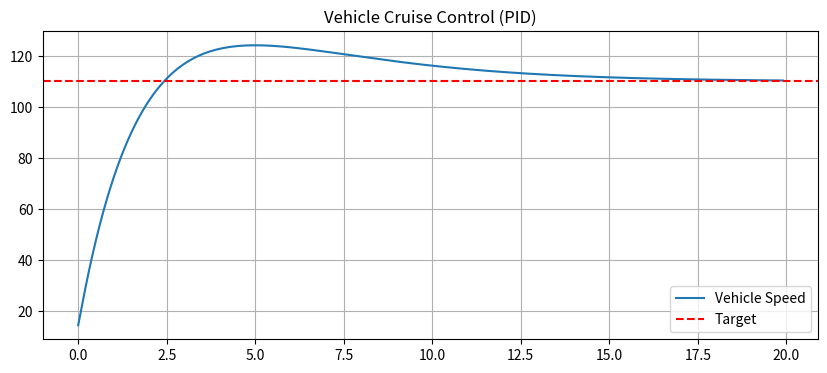

Recreate this plot in Python.
import numpy as np
import matplotlib.pyplot as plt
# CRUISE CONTROL PID SIMULATION
def run_cruise_control():
    target_speed = 110.0 # km/h
    kp, ki, kd = 0.8, 0.15, 0.05
    v = 0.0 # initial speed
    dt = 0.1
    history = []
    integral = 0
    prev_err = 0
    time = np.arange(0, 20, dt)
    for t in time:
        err = target_speed - v
        integral += err * dt
        der = (err - prev_err) / dt
        accel = (kp * err) + (ki * integral) + (kd * der)
        v += accel * dt # Physics engine
        history.append(v)
        prev_err = err
    plt.figure(figsize=(10, 4))
    plt.plot(time, history, label='Vehicle Speed')
    plt.axhline(y=target_speed, color='r', linestyle='--', label='Target')
    plt.title('Vehicle Cruise Control (PID)')
    plt.grid(True)
    plt.legend()
    plt.show()
if __name__ == "__main__":
    run_cruise_control()
